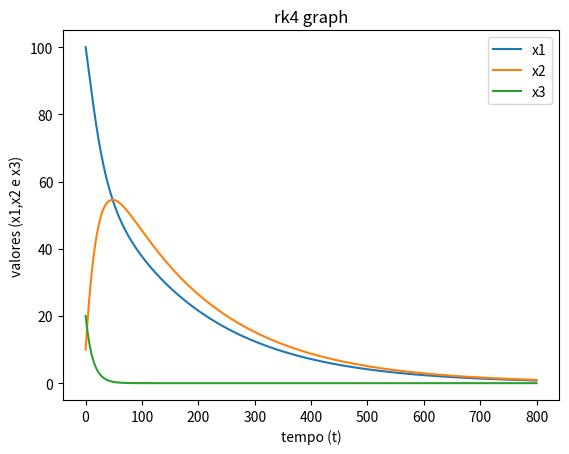

Write the Python code that produced this figure.
import math as Math
import matplotlib.pyplot as plt


def kUm1(x1, x2, x3):
    return 0.08 * x3 + 0.02* x2 - 0.03 * x1

def kDois1(x1, x2, x3, k1):
    return 0.08 * (x3 + k1/2) + 0.02*( x2 + k1/2) - 0.03 * (x1 + k1/2)

def kTres1(x1, x2, x3, k2):
    return 0.08 * (x3 + k2/2) + 0.02*( x2 + k2/2) - 0.03 * (x1 + k2/2)

def kQuatro1(x1, x2, x3, k3):
    return 0.08 * (x3 + k3) + 0.02*( x2 + k3) - 0.03 * (x1 + k3)


def kUm2(x1, x2):
    return 0.03 * x1 - (0.01 + 0.02) * x2

def kDois2(x1, x2, k1):
    return 0.03 * (x1 + k1 / 2) - (0.01 + 0.02) * (x2 + k1 / 2)

def kTres2(x1, x2, k2):
    return 0.03 * (x1 + k2 / 2) - (0.01 + 0.02) * (x2 + k2 / 2)

def kQuatro2(x1, x2, k3):
    return 0.03 * (x1 + k3) - (0.01 + 0.02) * (x2 + k3)


def kUm3(x3):
    return -0.08 * x3

def kDois3(x3, k1):
    return -0.08 * (x3 + k1 / 2)

def kTres3(x3, k2):
    return -0.08 * (x3 + k2 / 2)

def kQuatro3(x3, k3):
    return -0.08 * (x3 + k3)


h = 0.001
t = 0.1
k11 = 0
k12 = 0
k13 = 0
k14 = 0
k21 = 0
k22 = 0 
k23 = 0
k24 = 0
k31 =0
k32 =0
k33 =0
k34 =0
x1 = 100 
x2 = 10
x3 = 20
auxa = 0 
auxc = 0
auxd = 0
erro =500

plt.ioff()

at=[]
ax1=[]
ax2=[]
ax3 =[]

while t<800:

    auxa = x2
    auxc = x1
    auxd = x3

    k11 = h*kUm1(x1, x2,x3)
    k21 = h*kUm2(x1, x2)

    k12 = h*kDois1(x1, x2,x3, k11)
    k22 = h*kDois2(x1, x2, k21)

    k13 = h*kTres1(x1, x2,x3, k12)
    k23 = h*kTres2(x1, x2, k22)

    k14 = h*kQuatro1(x1, x2,x3, k13)
    k24 = h*kQuatro2(x1, x2, k23)

    k31 = h*kUm3(x3)
    k32 = h*kDois3(x3,k31)
    k33 = h*kTres3(x3,k32)
    k34 = h*kQuatro3(x3,k33)

    print('t:{} || x1:{} || x2:{} || x3:{} || erro:{}'.format(t,x1,x2,x3,erro))

    at.append(t)
    ax2.append(x2)
    ax1.append(x1)
    ax3.append(x3)
    x1 = x1 + (k11 + 2 * k12 + 2 * k13 + k14) / 6
    x2 = x2 + (k21 + 2 * k22 + 2 * k23 + k24) / 6
    x3 = x3 + (k31 + 2 * k32 + 2 * k33 + k34) / 6
    erro = (x2 - auxa) / auxa + (x1 - auxc) / auxc + (x3 - auxd) / auxd
    t = t + h

plt.plot(at,ax1,label='x1')
plt.plot(at,ax2,label='x2')
plt.plot(at,ax3,label='x3')
plt.xlabel('tempo (t)')
plt.ylabel('valores (x1,x2 e x3)')
plt.title('rk4 graph')
plt.legend()
plt.show()